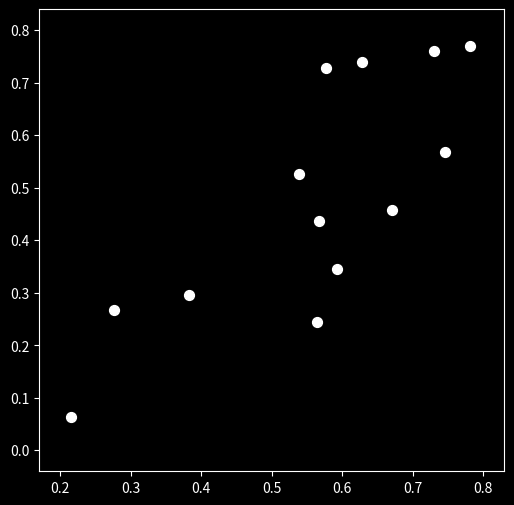

Recreate this plot in Python.

import numpy as np
import matplotlib.pyplot as plt
import matplotlib.animation as animation

# Set the figure size
plt.style.use('dark_background')
fig, ax = plt.subplots(figsize=(6, 6))

# Initialize the point-lights
points = np.array([
    [0.5, 0.8], [0.4, 0.6], [0.6, 0.6],  # Head and shoulders
    [0.4, 0.4], [0.6, 0.4], [0.3, 0.2],  # Hips and upper legs
    [0.2, 0.0], [0.8, 0.0], [0.2, 0.2],  # Lower legs and feet
    [0.55, 0.6], [0.45, 0.6],  # Arms
    [0.55, 0.3], [0.45, 0.3],  # Forearms
    [0.5, 0.1], [0.5, 0.2]    # Weight on stomach
])

# Initialize the scatter plot
scatter = ax.scatter(points[:, 0], points[:, 1], c='white', s=50)

# Step variables
step = 0
step_size = 0.01

def update(frame):
    global points, step
    # Define walking movement
    amplitude = 0.1
    frequency = 0.5
    phase_shift = np.pi

    # Calculate movement based on sine wave
    points[:, 1] = (points[:, 1] + amplitude * np.sin(frequency * (frame + points[:, 0] * phase_shift))) % 1
    points[:, 0] = (points[:, 0] + amplitude * np.sin(frequency * (frame + points[:, 1] * phase_shift))) % 1

    # Update the scatter plot
    scatter.set_offsets(points)
    return scatter,

# Create the animation
ani = animation.FuncAnimation(fig, update, frames=range(1000), interval=50, blit=True)

plt.show()
